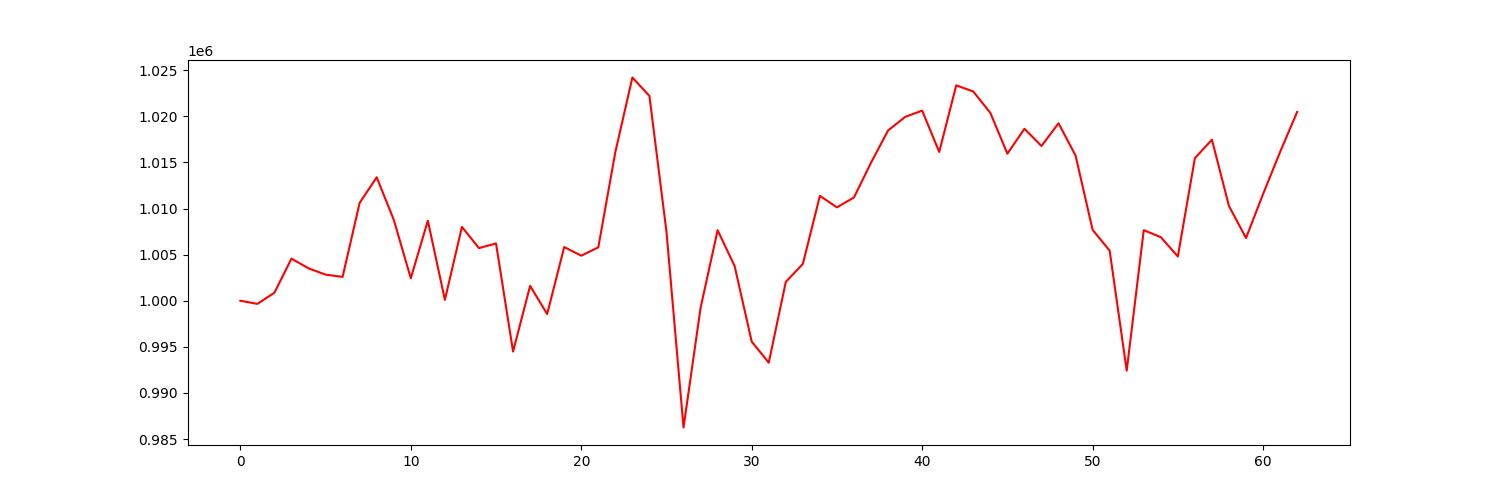

The table this chart was drawn from, first rows:
account_value, date, daily_return
1000000, 2021-04-06, 
999662, 2021-04-07, -0.0003384
1000874, 2021-04-08, 0.001213
1004569, 2021-04-09, 0.003692
1003521, 2021-04-12, -0.001043
1002832, 2021-04-13, -0.0006863
1002591, 2021-04-14, -0.0002408
1010623, 2021-04-15, 0.008011
1013392, 2021-04-16, 0.00274
1008789, 2021-04-19, -0.004543
1002440, 2021-04-20, -0.006293
1008681, 2021-04-21, 0.006226
1000099, 2021-04-22, -0.008508
1008008, 2021-04-23, 0.007908
1005711, 2021-04-26, -0.002279
1006219, 2021-04-27, 0.0005048
994490, 2021-04-28, -0.01166
1001615, 2021-04-29, 0.007165
998558, 2021-04-30, -0.003052
1005825, 2021-05-03, 0.007277
1004888, 2021-05-04, -0.0009312
1005795, 2021-05-05, 0.0009021
1016128, 2021-05-06, 0.01027
1024216, 2021-05-07, 0.00796
1022212, 2021-05-10, -0.001957
1007479, 2021-05-11, -0.01441
986253, 2021-05-12, -0.02107
999223, 2021-05-13, 0.01315
1007652, 2021-05-14, 0.008435
1003753, 2021-05-17, -0.00387
995569, 2021-05-18, -0.008153
993284, 2021-05-19, -0.002296
1002047, 2021-05-20, 0.008822
1003993, 2021-05-21, 0.001942
1011376, 2021-05-24, 0.007354
1010130, 2021-05-25, -0.001232
1011208, 2021-05-26, 0.001067
1014977, 2021-05-27, 0.003727
1018469, 2021-05-28, 0.00344
1019940, 2021-06-01, 0.001445
1020623, 2021-06-02, 0.0006693
1016141, 2021-06-03, -0.004392
1023366, 2021-06-04, 0.007111
1022697, 2021-06-07, -0.0006538
1020376, 2021-06-08, -0.002269
1015952, 2021-06-09, -0.004335
1018652, 2021-06-10, 0.002657
1016788, 2021-06-11, -0.00183
1019252, 2021-06-14, 0.002424
1015749, 2021-06-15, -0.003437
1007689, 2021-06-16, -0.007935
1005436, 2021-06-17, -0.002237
992421, 2021-06-18, -0.01294
1007658, 2021-06-21, 0.01535
1006900, 2021-06-22, -0.0007517
1004801, 2021-06-23, -0.002085
1015467, 2021-06-24, 0.01062
1017468, 2021-06-25, 0.001971
1010271, 2021-06-28, -0.007074
1006803, 2021-06-29, -0.003433
... 3 more rows
